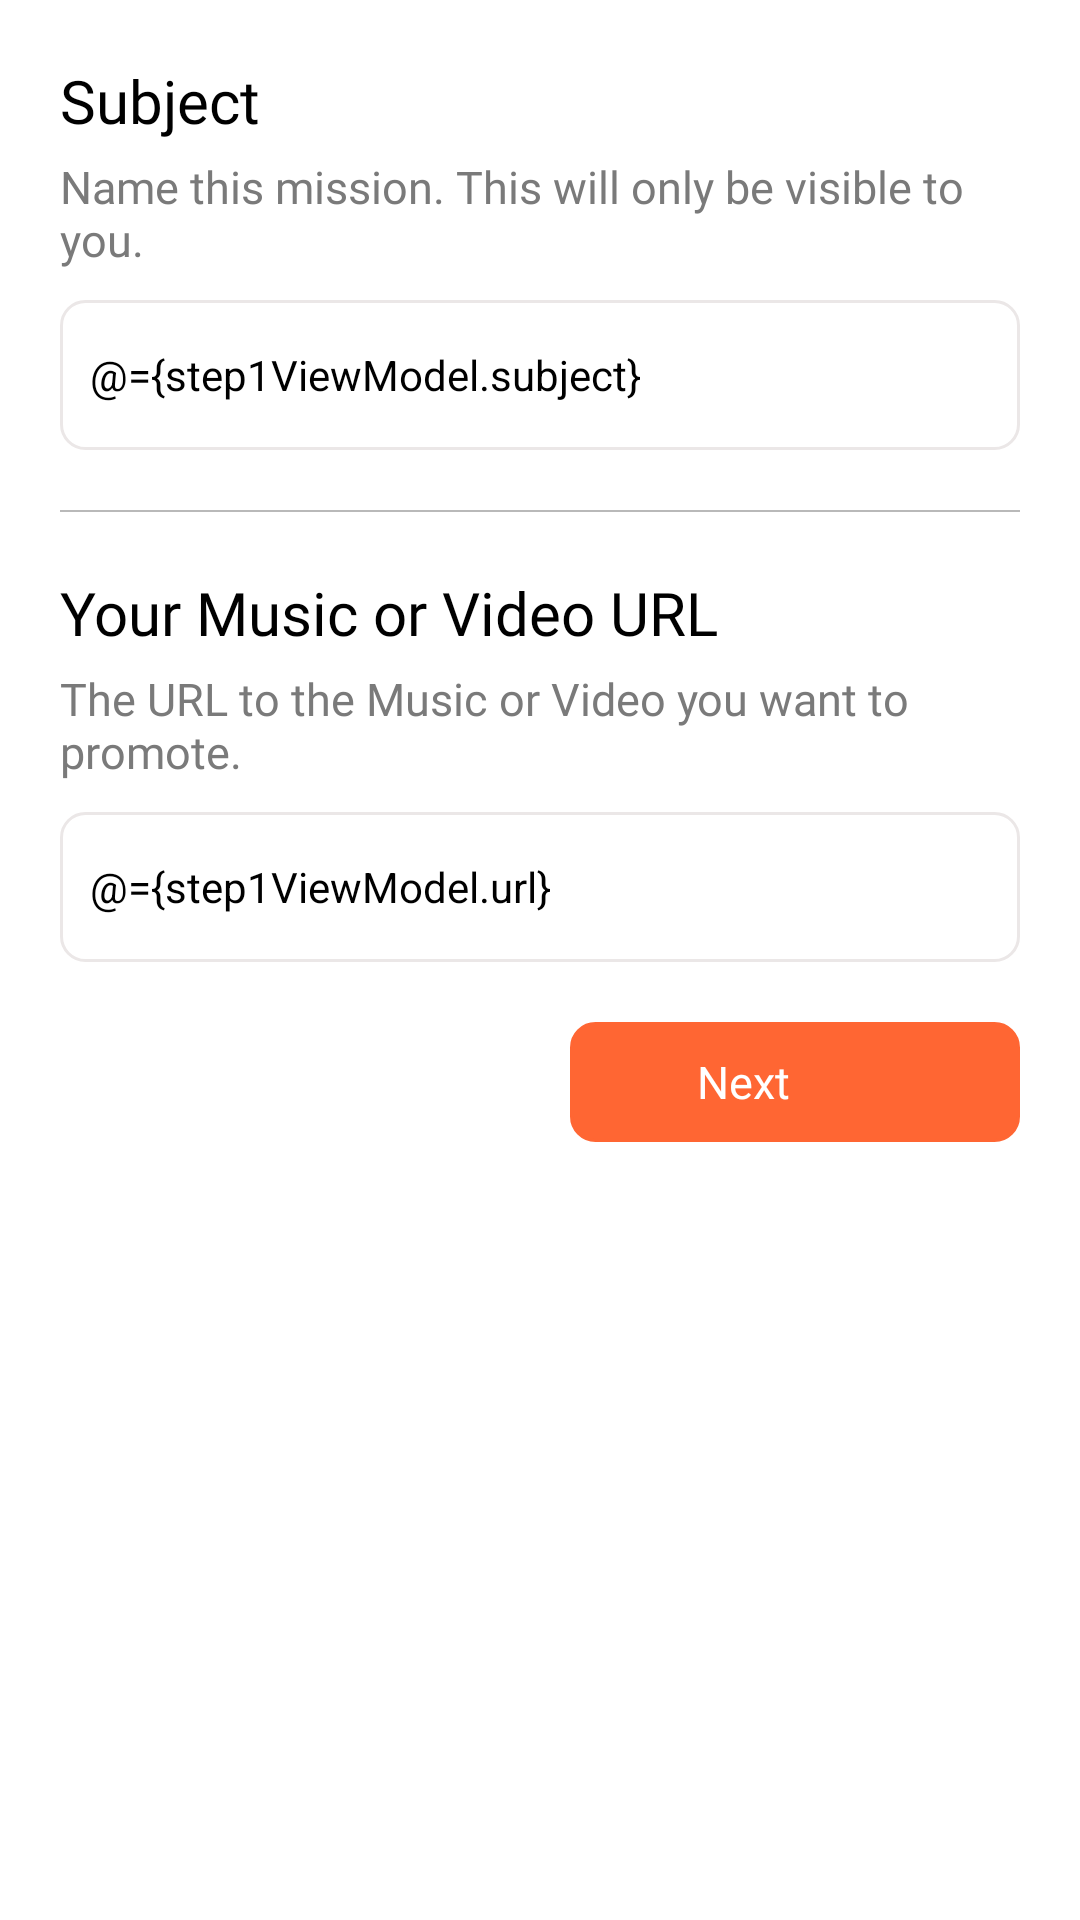

Here is an Android app screen rendered from its layout file. Give the layout XML and the strings, colors and styles it references.
<!-- AndroidManifest.xml: application theme Theme.Balloon -->
<!-- res/layout/fragment_create_a_mission_step1.xml -->
<?xml version="1.0" encoding="utf-8"?>
<layout xmlns:android="http://schemas.android.com/apk/res/android"
    xmlns:app="http://schemas.android.com/apk/res-auto"
    xmlns:tools="http://schemas.android.com/tools">

    <data>
        <variable
            name="step1ViewModel"
            type="com.useballoon.viewModels.Step1ViewModel" />
    </data>


<LinearLayout
    android:layout_width="match_parent"
    android:layout_height="match_parent"
    android:background="@color/white">
    <ScrollView
        android:layout_width="match_parent"
        android:layout_height="match_parent">
        <LinearLayout
            android:layout_width="match_parent"
            android:layout_height="match_parent"
            android:orientation="vertical"
            android:padding="20dp">

            <TextView
                android:layout_width="match_parent"
                android:layout_height="wrap_content"
                android:textColor="@color/black"
                android:textSize="20dp"
                android:maxLines="1"
                android:ellipsize="end"
                android:fontFamily="@font/groreg"
                android:text="Subject"/>
            <TextView
                android:layout_width="match_parent"
                android:layout_height="wrap_content"
                android:textColor="@color/light_text_color"
                android:textSize="15dp"
                android:layout_marginTop="5dp"
                android:fontFamily="@font/groreg"
                android:text="Name this mission. This will only be visible to you."/>

            <EditText
                android:layout_width="match_parent"
                android:layout_height="50dp"
                android:layout_marginTop="10dp"
                android:textColor="@color/black"
                android:textSize="14dp"
                android:paddingLeft="10dp"
                android:maxLines="1"
                android:text="@={step1ViewModel.subject}"
                android:inputType="text"
                android:id="@+id/create_mission_step1_subject"
                android:background="@drawable/auth_edittext_background"/>

            <View
                android:layout_width="match_parent"
                android:layout_height="0.5dp"
                android:layout_marginTop="20dp"
                android:background="@color/lighter_text_color"/>


            <TextView
                android:layout_width="match_parent"
                android:layout_height="wrap_content"
                android:textColor="@color/black"
                android:textSize="20dp"
                android:maxLines="1"
                android:layout_marginTop="20dp"
                android:ellipsize="end"
                android:fontFamily="@font/groreg"
                android:text="Your Music or Video URL"/>
            <TextView
                android:layout_width="match_parent"
                android:layout_height="wrap_content"
                android:textColor="@color/light_text_color"
                android:textSize="15dp"
                android:layout_marginTop="5dp"
                android:fontFamily="@font/groreg"
                android:text="The URL to the Music or Video you want to promote."/>

            <EditText
                android:layout_width="match_parent"
                android:layout_height="50dp"
                android:layout_marginTop="10dp"
                android:textColor="@color/black"
                android:textSize="14dp"
                android:paddingLeft="10dp"
                android:maxLines="1"
                android:text="@={step1ViewModel.url}"
                android:id="@+id/create_mission_step1_url"
                android:inputType="text"
                android:background="@drawable/auth_edittext_background"/>

            <LinearLayout
                android:layout_width="150dp"
                android:layout_height="40dp"
                android:layout_marginTop="20dp"
                android:layout_marginLeft="20dp"
                android:layout_alignParentBottom="true"
                android:layout_marginBottom="20dp"
                android:id="@+id/create_a_mission_step1_next"
                android:layout_gravity="right"
                android:onClick="@{(v) -> step1ViewModel.onClick(v)}"
                android:background="@drawable/auth_edittext_background"
                android:orientation="horizontal"
                android:backgroundTint="@color/balloon_primary"
                android:gravity="center">

                <TextView
                    android:layout_width="wrap_content"
                    android:layout_height="wrap_content"
                    android:text="Next"
                    android:fontFamily="@font/grobold"
                    android:textSize="15dp"
                    android:textColor="@color/white"/>

                <ImageView
                    android:layout_width="24dp"
                    android:layout_height="24dp"
                    android:layout_marginLeft="10dp"
                    app:tint="@color/White"
                    android:src="@drawable/_829869_arrow_next_right_icon"/>



            </LinearLayout>


        </LinearLayout>

    </ScrollView>

</LinearLayout>

</layout>
<!-- resources referenced by this layout -->
<resources>
  <color name="White">#ffffff</color>
  <color name="balloon_primary">#ff6633</color>
  <color name="black">#FF000000</color>
  <color name="light_text_color">#7A7A7A</color>
  <color name="lighter_text_color">#B9B9B9</color>
  <color name="white">#FFFFFFFF</color>
  <!-- drawable auth_edittext_background (drawable) -->
  <?xml version="1.0" encoding="UTF-8"?>
  <shape android:shape="rectangle" xmlns:android="http://schemas.android.com/apk/res/android">
  
      <solid
          android:color="@color/white" />
      <corners
          android:radius="8dp">
      </corners>
      <stroke android:width="1dp" android:color="#ebe7e7">
  
      </stroke>
  
  </shape>
  <style name="Theme.Balloon" parent="Theme.MaterialComponents.DayNight.NoActionBar">
          
          <item name="colorPrimary">@color/balloon_primary</item>
          <item name="colorPrimaryVariant">@color/balloon_primary</item>
          <item name="colorOnPrimary">@color/white</item>
          
          <item name="colorSecondary">@color/teal_200</item>
          <item name="colorSecondaryVariant">@color/teal_700</item>
          <item name="colorOnSecondary">@color/black</item>
          
          <item name="android:statusBarColor" tools:targetApi="l">?attr/colorPrimaryVariant</item>
          
      </style>
  <color name="teal_200">#FF03DAC5</color>
  <color name="teal_700">#FF018786</color>
</resources>
